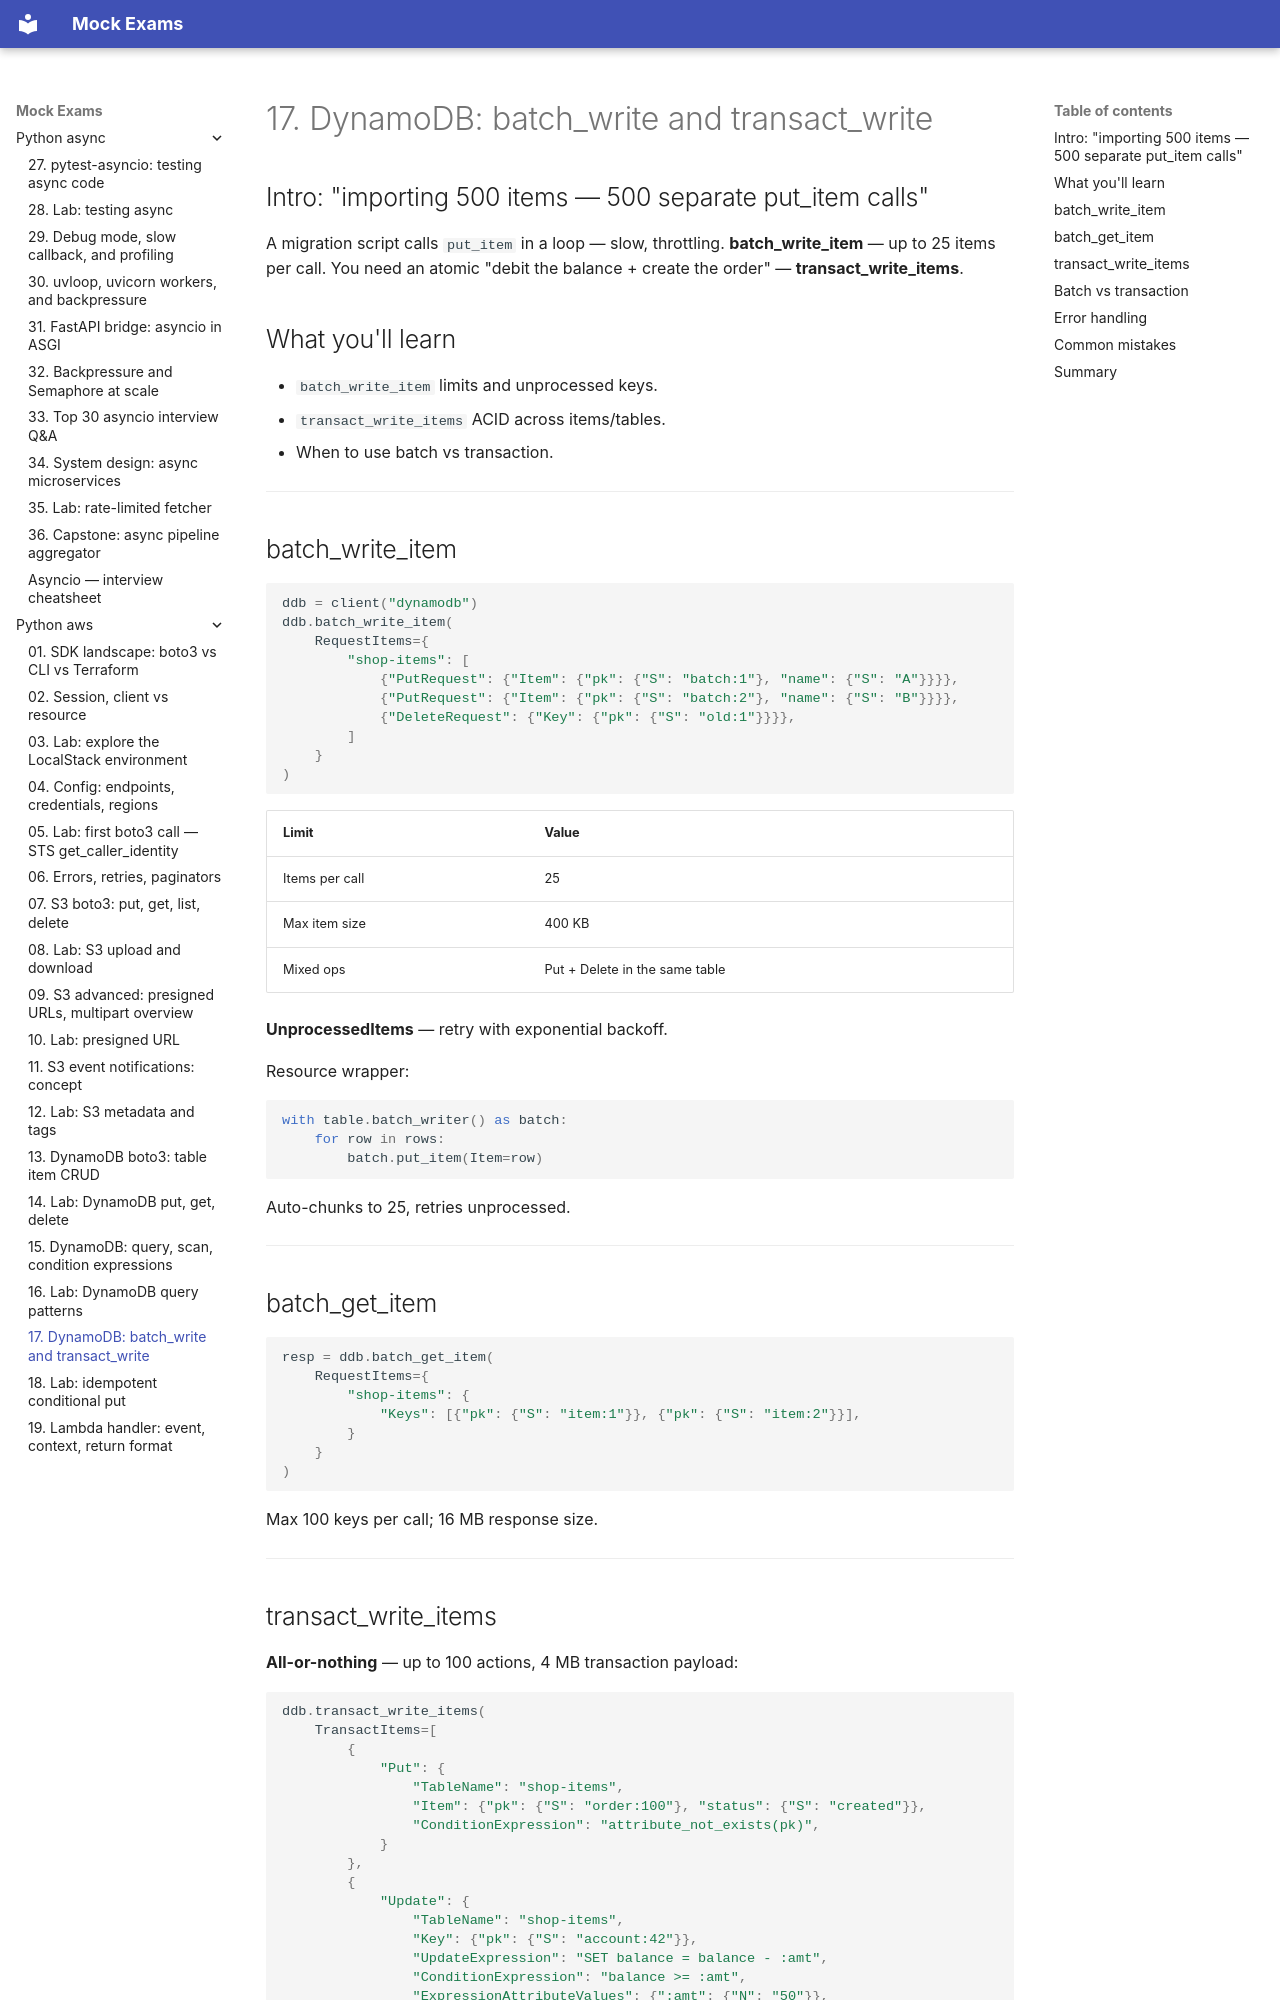

repository: FedorArbuzov/mock-exams · page: python-aws/17-dynamodb-batch-transactions/index.html · generator: mkdocs

# 17. DynamoDB: batch_write and transact_write

## Intro: "importing 500 items — 500 separate put_item calls"

A migration script calls `put_item` in a loop — slow, throttling. **batch_write_item** — up to 25 items per call. You need an atomic "debit the balance + create the order" — **transact_write_items**.

## What you'll learn

- `batch_write_item` limits and unprocessed keys.
- `transact_write_items` ACID across items/tables.
- When to use batch vs transaction.

---

## batch_write_item

```python
ddb = client("dynamodb")
ddb.batch_write_item(
    RequestItems={
        "shop-items": [
            {"PutRequest": {"Item": {"pk": {"S": "batch:1"}, "name": {"S": "A"}}}},
            {"PutRequest": {"Item": {"pk": {"S": "batch:2"}, "name": {"S": "B"}}}},
            {"DeleteRequest": {"Key": {"pk": {"S": "old:1"}}}},
        ]
    }
)
```

| Limit | Value |
|-------|-------|
| Items per call | 25 |
| Max item size | 400 KB |
| Mixed ops | Put + Delete in the same table |

**UnprocessedItems** — retry with exponential backoff.

Resource wrapper:

```python
with table.batch_writer() as batch:
    for row in rows:
        batch.put_item(Item=row)
```

Auto-chunks to 25, retries unprocessed.

---

## batch_get_item

```python
resp = ddb.batch_get_item(
    RequestItems={
        "shop-items": {
            "Keys": [{"pk": {"S": "item:1"}}, {"pk": {"S": "item:2"}}],
        }
    }
)
```

Max 100 keys per call; 16 MB response size.

---
